The GitHub repository Vikas-ABD/Thermal_Mango_image_classification_using_ML contains a labelled image folder "DATA" with 3 categories: fresh, good, spoil. Examples follow, each with its label.

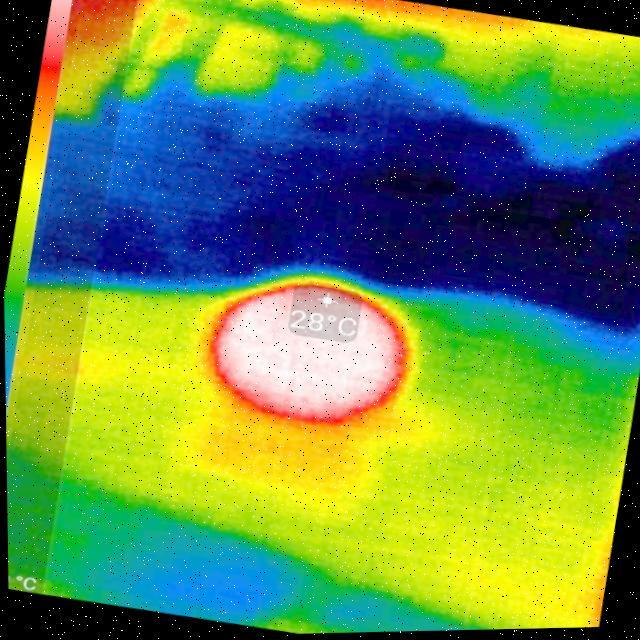
Label: spoil

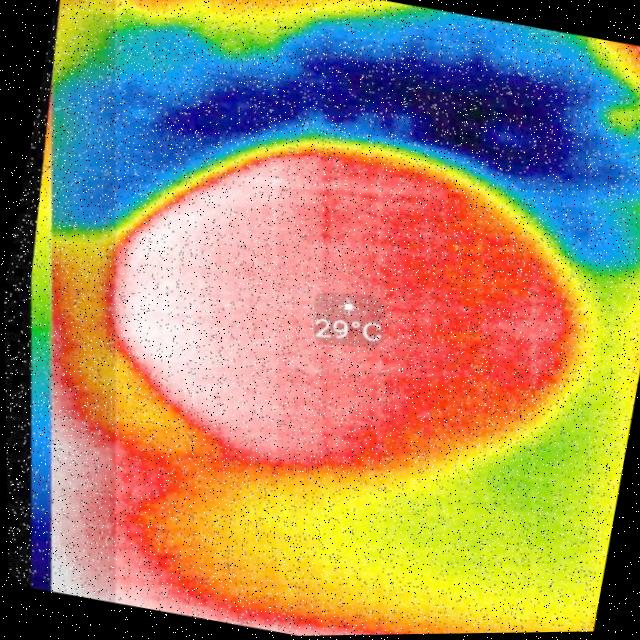
Label: fresh

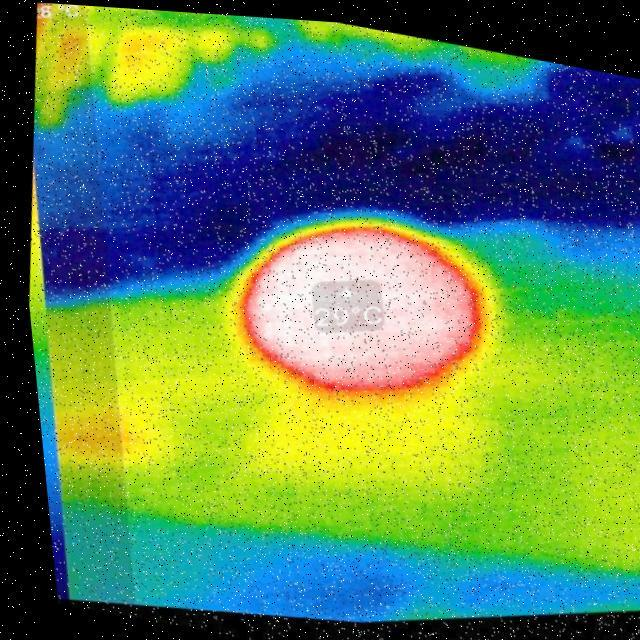
Label: spoil

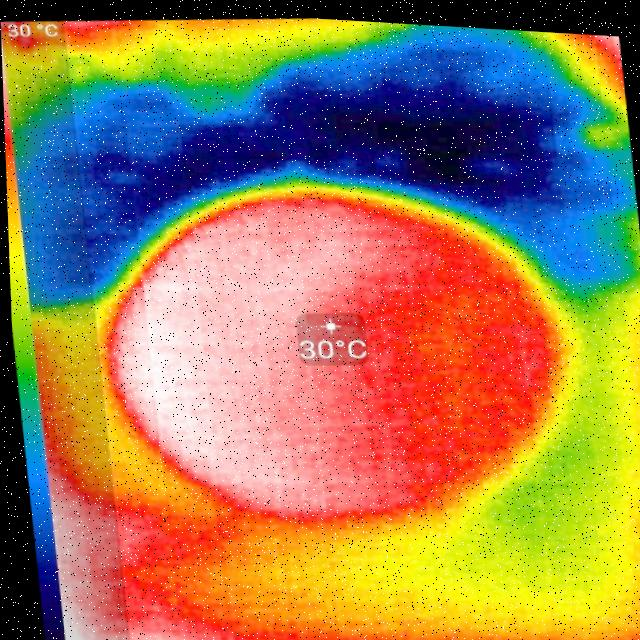
Label: fresh

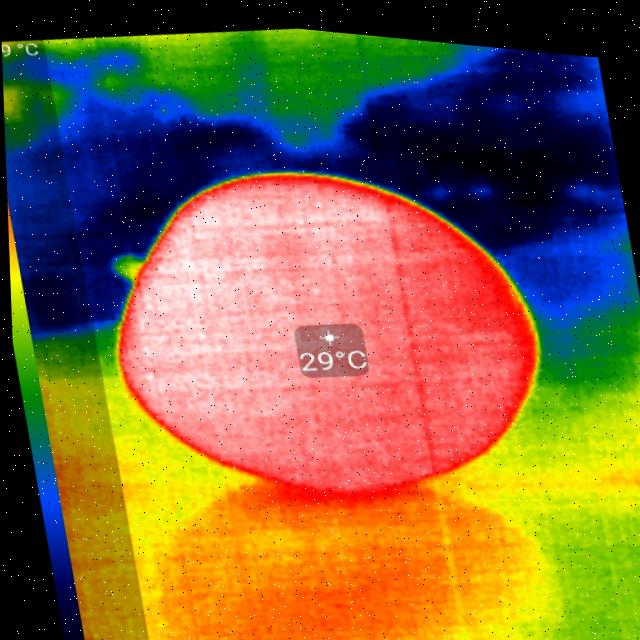
Label: good

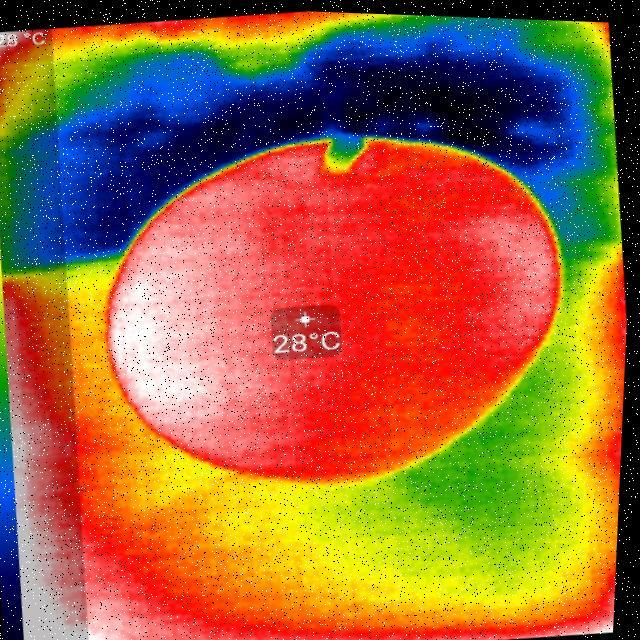
Label: good
